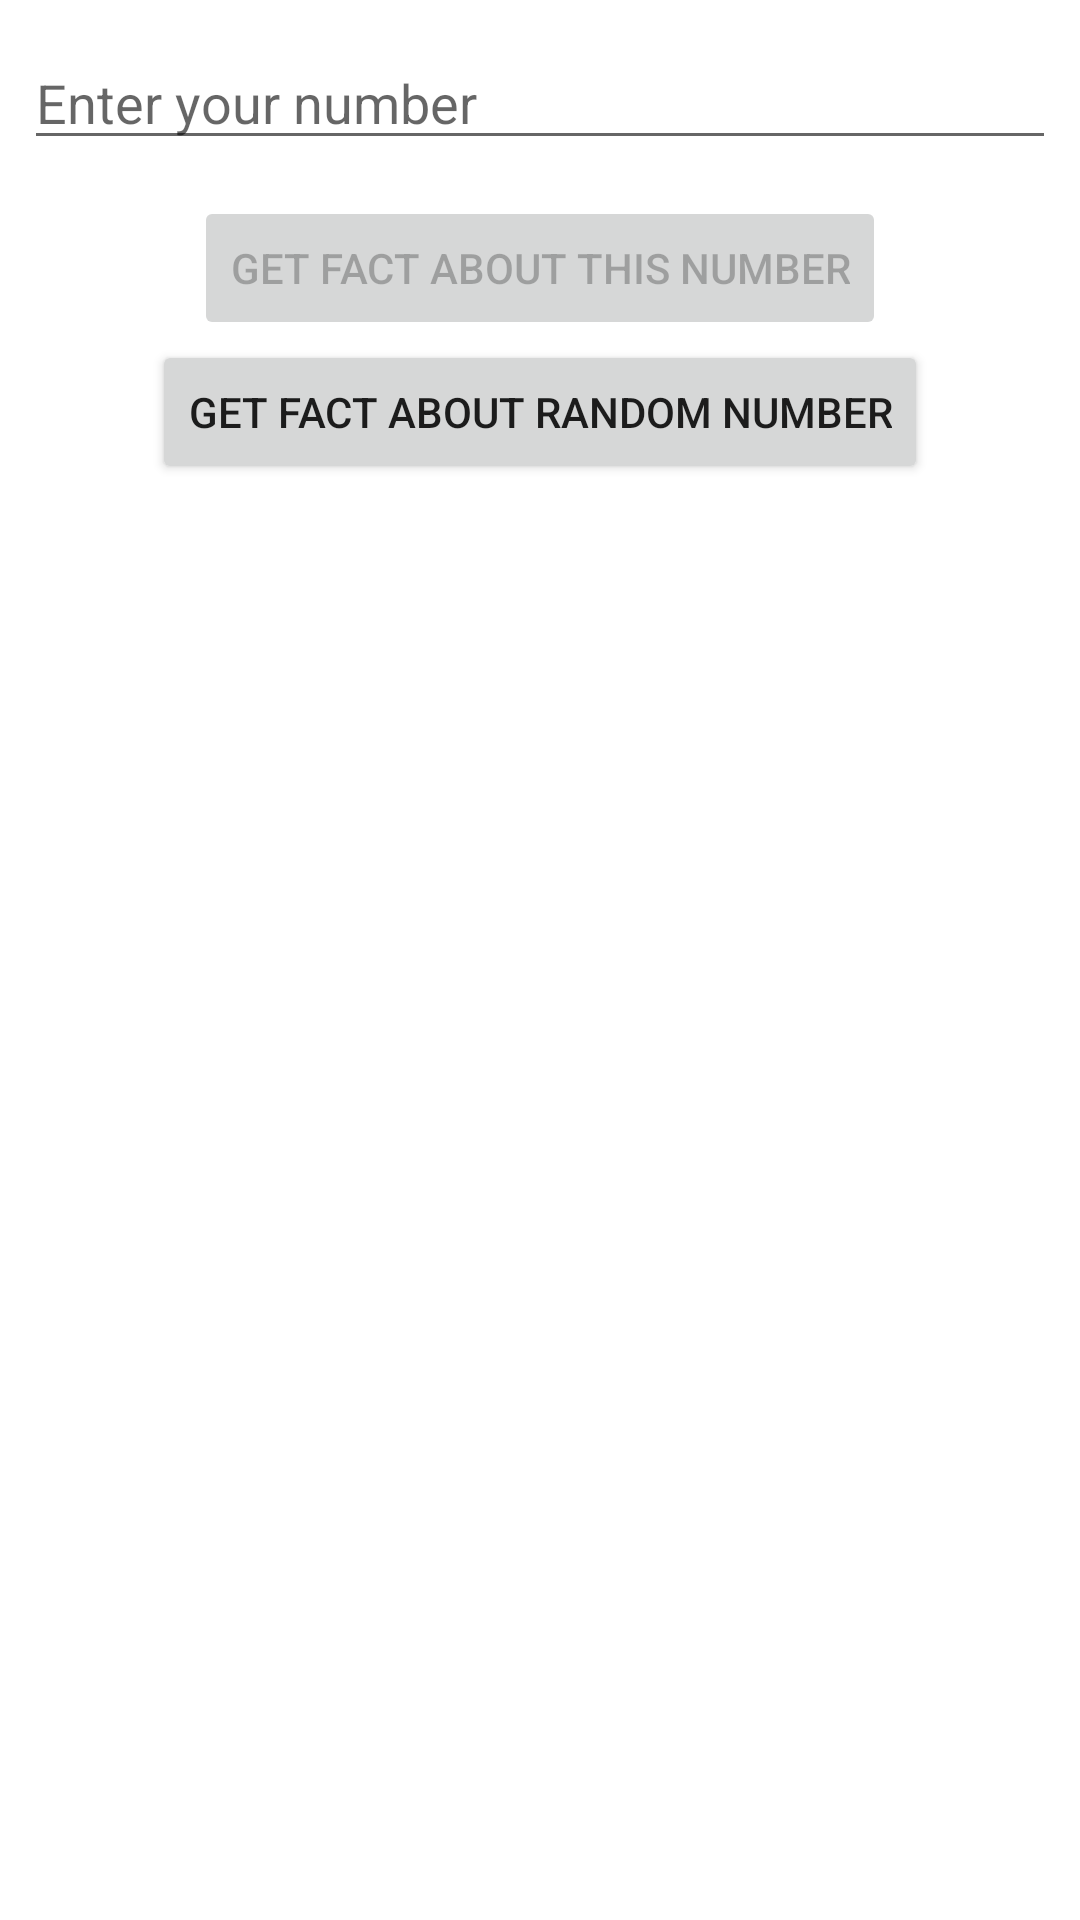

Layout XML and referenced resources for this Android screen:
<!-- AndroidManifest.xml: application theme Theme.NumbersFacts -->
<!-- res/layout/number_input_fragment.xml -->
<?xml version="1.0" encoding="utf-8"?>
<androidx.constraintlayout.widget.ConstraintLayout xmlns:android="http://schemas.android.com/apk/res/android"
    xmlns:app="http://schemas.android.com/apk/res-auto"
    android:layout_width="match_parent"
    android:layout_height="match_parent">

    <EditText
        android:id="@+id/number_input_number"
        android:layout_width="match_parent"
        android:layout_height="wrap_content"
        android:layout_marginHorizontal="8dp"
        android:layout_marginTop="12dp"
        android:hint="@string/enter_number"
        android:imeOptions="actionDone"
        android:inputType="number"
        android:singleLine="true"
        app:layout_constraintStart_toStartOf="parent"
        app:layout_constraintTop_toTopOf="parent" />

    <Button
        android:id="@+id/find_fact_button"
        android:layout_width="wrap_content"
        android:layout_height="wrap_content"
        android:layout_marginVertical="12dp"
        android:enabled="false"
        android:text="@string/get_num_fact"
        app:layout_constraintEnd_toEndOf="parent"
        app:layout_constraintStart_toStartOf="parent"
        app:layout_constraintTop_toBottomOf="@id/number_input_number" />

    <Button
        android:id="@+id/find_random_fact_button"
        android:layout_width="wrap_content"
        android:layout_height="wrap_content"
        android:text="@string/get_random_num_fact"
        app:layout_constraintEnd_toEndOf="parent"
        app:layout_constraintStart_toStartOf="parent"
        app:layout_constraintTop_toBottomOf="@id/find_fact_button" />

    <androidx.recyclerview.widget.RecyclerView
        android:id="@+id/search_history_recycler"
        android:layout_width="match_parent"
        android:layout_height="0dp"
        android:padding="12dp"
        app:layoutManager="androidx.recyclerview.widget.LinearLayoutManager"
        app:layout_constraintBottom_toBottomOf="parent"
        app:layout_constraintStart_toStartOf="parent"
        app:layout_constraintTop_toBottomOf="@id/find_random_fact_button" />

</androidx.constraintlayout.widget.ConstraintLayout>
<!-- resources referenced by this layout -->
<resources>
  <string name="enter_number">Enter your number</string>
  <string name="get_num_fact">Get fact about this number</string>
  <string name="get_random_num_fact">Get fact about random number</string>
  <style name="Theme.NumbersFacts" parent="Theme.MaterialComponents.DayNight.NoActionBar">
          
          <item name="colorPrimary">@color/purple_500</item>
          <item name="colorPrimaryVariant">@color/purple_700</item>
          <item name="colorOnPrimary">@color/white</item>
          
          <item name="colorSecondary">@color/teal_200</item>
          <item name="colorSecondaryVariant">@color/teal_700</item>
          <item name="colorOnSecondary">@color/black</item>
          
          <item name="android:statusBarColor">@color/purple_200</item>
          
      </style>
  <!-- not gathered from this repository: default colours our renderer supplied (Android Studio template values) -->
  <color name="purple_200">#FFBB86FC</color>
  <color name="purple_500">#FF6200EE</color>
  <color name="purple_700">#FF3700B3</color>
  <color name="teal_200">#FF03DAC5</color>
  <color name="teal_700">#FF018786</color>
  <color name="black">#FF000000</color>
  <color name="white">#FFFFFFFF</color>
</resources>
